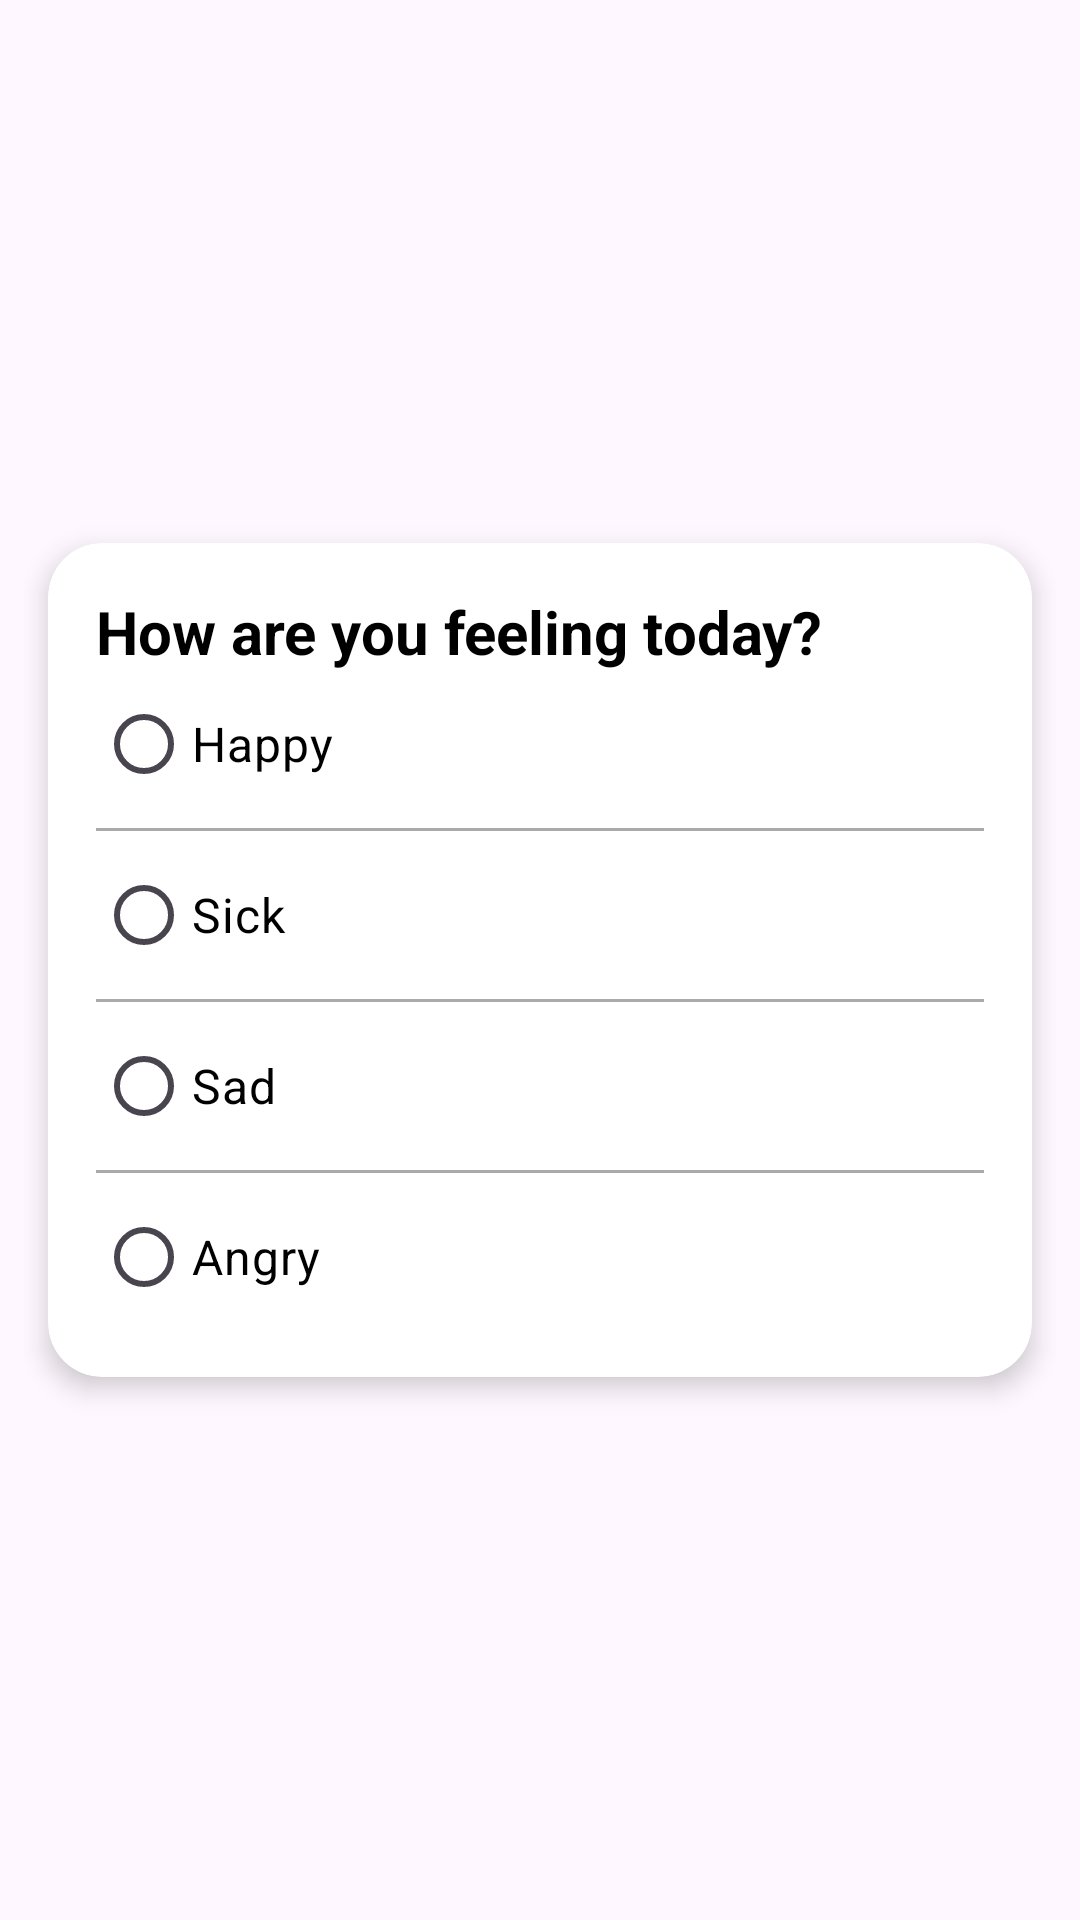

This screen was rendered from an Android layout file. Write that file and the resources it references.
<!-- AndroidManifest.xml: application theme Theme.Misa -->
<!-- res/layout/single_question.xml -->
<androidx.constraintlayout.widget.ConstraintLayout xmlns:android="http://schemas.android.com/apk/res/android"
    xmlns:app="http://schemas.android.com/apk/res-auto"
    android:layout_width="match_parent"
    android:layout_height="wrap_content"
    android:padding="8dp">

    
    <androidx.cardview.widget.CardView
        android:layout_width="match_parent"
        android:layout_height="wrap_content"
        android:layout_margin="8dp"
        app:cardCornerRadius="18dp"
        app:cardElevation="5dp"
        android:elevation="90dp"
        app:layout_constraintEnd_toEndOf="parent"
        app:layout_constraintStart_toStartOf="parent"
        app:layout_constraintTop_toTopOf="parent"
        app:layout_constraintBottom_toBottomOf="parent"
        app:cardBackgroundColor="@android:color/white">

        <LinearLayout
            android:layout_width="match_parent"
            android:layout_height="wrap_content"
            android:orientation="vertical"
            android:padding="16dp">

            
            <TextView
                android:id="@+id/question_xml"
                android:layout_width="wrap_content"
                android:layout_height="wrap_content"
                android:layout_gravity="start"
                android:text="How are you feeling today?"
                android:textColor="@color/black"
                android:textSize="20sp"
                android:textStyle="bold" />

            
            <RadioButton
                android:id="@+id/option1_xml"
                android:layout_width="match_parent"
                android:layout_height="wrap_content"
                android:text="Happy"
                android:textColor="@color/black"
                android:textSize="16sp"
                android:paddingTop="6dp"
                android:paddingBottom="6dp" />

            
            <View
                android:layout_width="match_parent"
                android:layout_height="1dp"
                android:layout_marginVertical="4dp"
                android:background="@android:color/darker_gray" />

            
            <RadioButton
                android:id="@+id/option2_xml"
                android:layout_width="match_parent"
                android:layout_height="wrap_content"
                android:text="Sick"
                android:textColor="@color/black"
                android:textSize="16sp"
                android:paddingTop="6dp"
                android:paddingBottom="6dp" />

            
            <View
                android:layout_width="match_parent"
                android:layout_height="1dp"
                android:layout_marginVertical="4dp"
                android:background="@android:color/darker_gray" />

            
            <RadioButton
                android:id="@+id/option3_xml"
                android:layout_width="match_parent"
                android:layout_height="wrap_content"
                android:text="Sad"
                android:textColor="@color/black"
                android:textSize="16sp"
                android:paddingTop="6dp"
                android:paddingBottom="6dp" />

            
            <View
                android:layout_width="match_parent"
                android:layout_height="1dp"
                android:layout_marginVertical="4dp"
                android:background="@android:color/darker_gray" />

            
            <RadioButton
                android:id="@+id/option4_xml"
                android:layout_width="match_parent"
                android:layout_height="wrap_content"
                android:text="Angry"
                android:textColor="@color/black"
                android:textSize="16sp"
                android:paddingTop="6dp"
                android:paddingBottom="6dp" />

        </LinearLayout>
    </androidx.cardview.widget.CardView>

</androidx.constraintlayout.widget.ConstraintLayout>
<!-- resources referenced by this layout -->
<resources>
  <color name="black">#FF000000</color>
  <style name="Theme.Misa" parent="Base.Theme.Misa" />
  <style name="Base.Theme.Misa" parent="Theme.Material3.DayNight.NoActionBar">
          
          
          <item name="colorPrimary">#AA2E2E2E</item>
  
          </style>
</resources>
